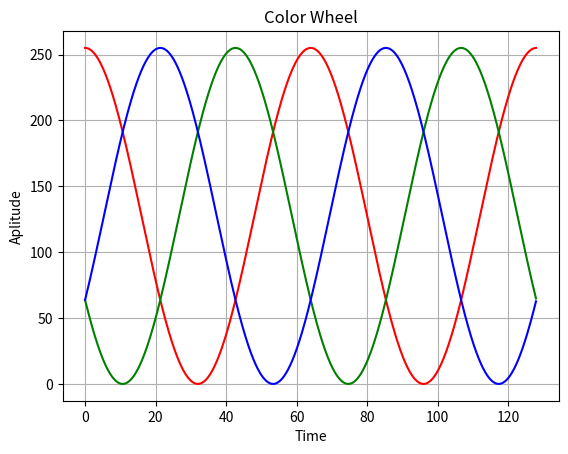

Generate this figure with matplotlib:
import numpy as np
import matplotlib.pyplot as plot
import sys

period = 64
amplitude = 255
time = np.arange(0, 2 * period, 0.1)

def get_signal(rng, period, offset = 0):
    # S(x) = (1/2)A (1 + cos( (2x/P + k) π ))
    return (amplitude/2.0) * (1 + np.cos(np.pi * (2 * rng / period + offset)))

curves = [
    { "color": "red",   "offset": 0 },
    { "color": "green", "offset": 2/3.0 },
    { "color": "blue",  "offset": 4/3.0 }
]

for curve in curves:
    plot.plot(
        time,
        get_signal(rng=time, period=period, offset=curve["offset"]),
        curve["color"]
    )

plot.title('Color Wheel')
plot.xlabel('Time')
plot.ylabel('Aplitude')
plot.grid(True, which='both')

if "--show" in sys.argv:
    plot.show()
    sys.exit()

if "--save" in sys.argv:
    import datetime
    dt = datetime.datetime.now().strftime('%Y_%m_%d_%H%M%S')

    plot.savefig(
        f'plot_{dt}.png',
        format='png',
        transparent=('--trans' in sys.argv)
    )

    sys.exit()

plot.show()
